Dataset: tobacco_processed (GitHub, TadiKev/tobacco-leaf-tooling). Classes: alternaria, cercospora, healthy.

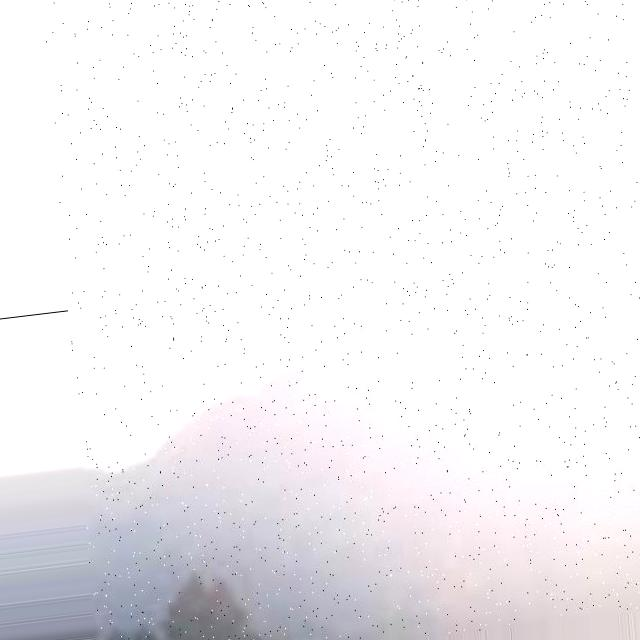
Label: healthy

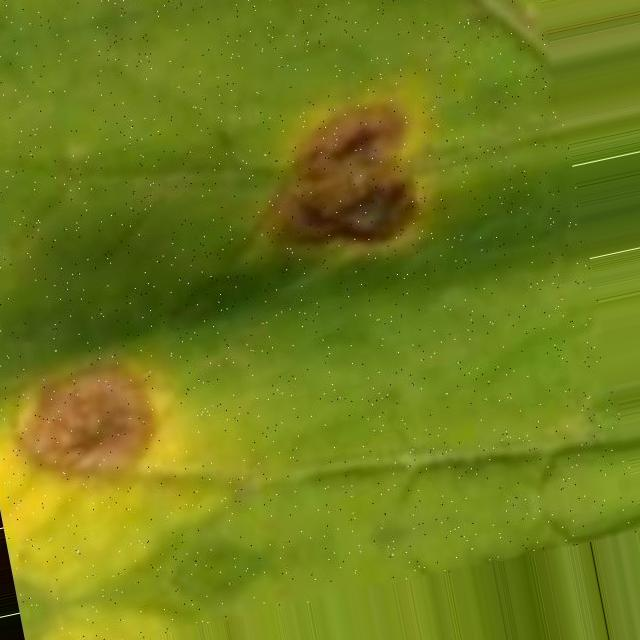
Label: cercospora

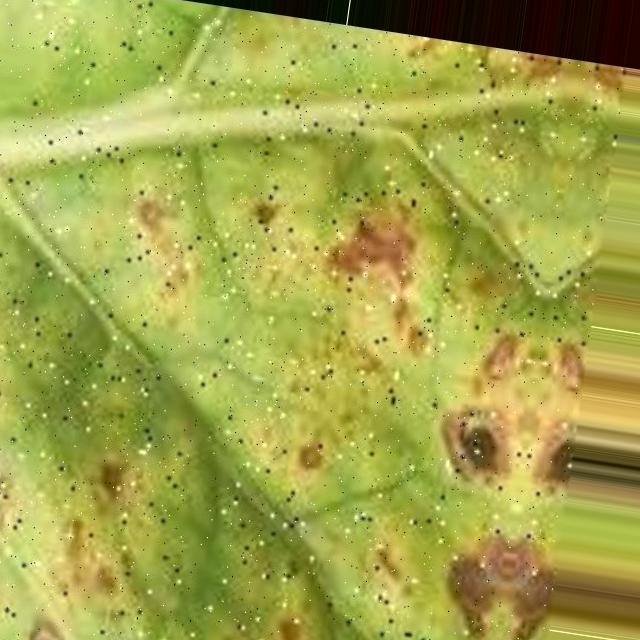
Label: alternaria

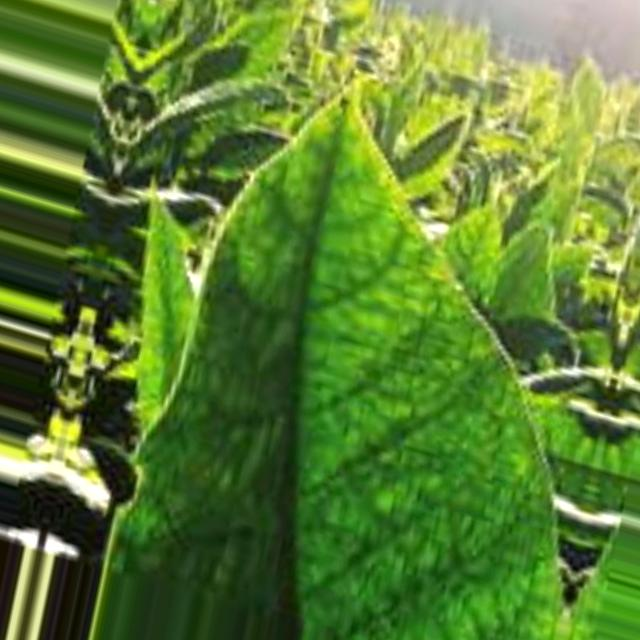
Label: healthy

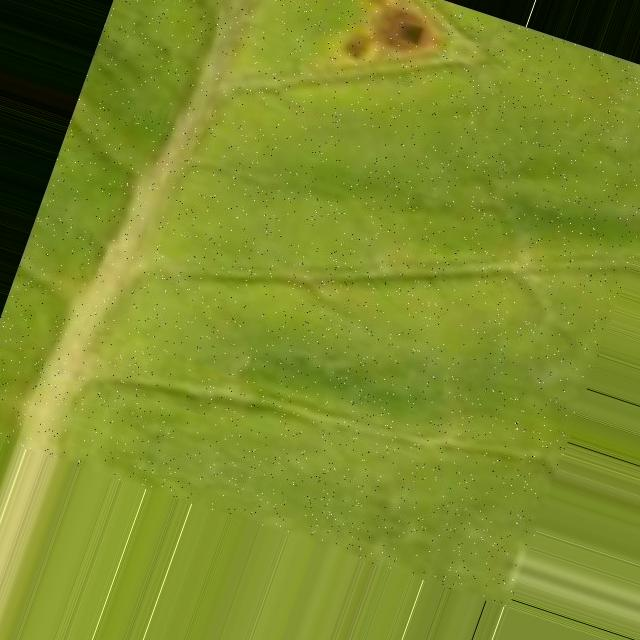
Label: cercospora

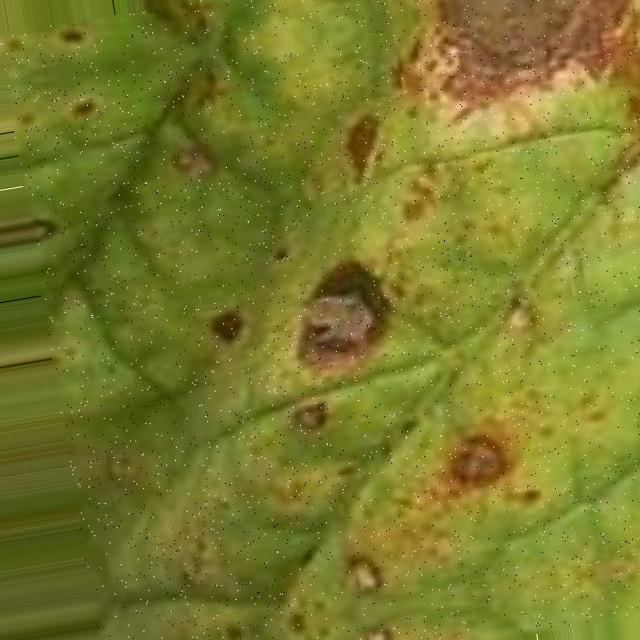
Label: alternaria
